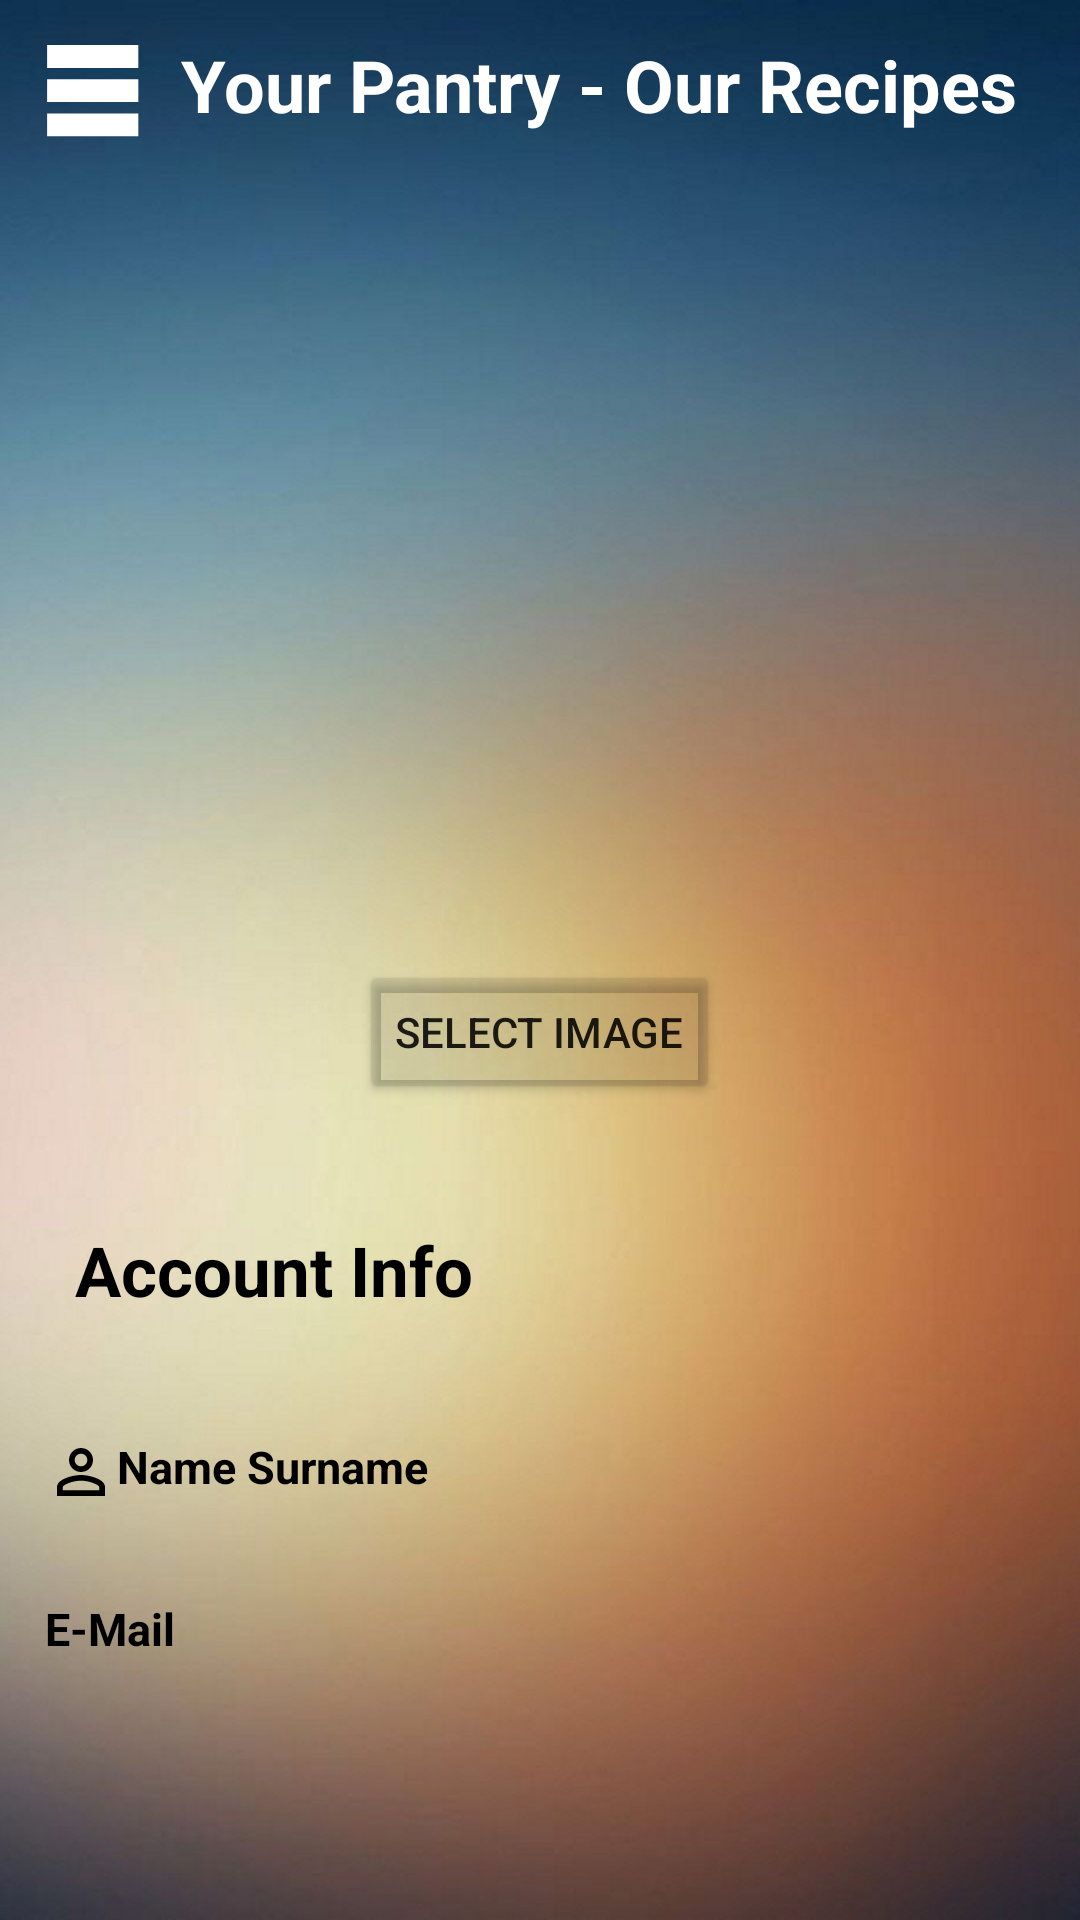

Produce the Android XML layout that renders to this screen, including the resource entries it uses.
<!-- AndroidManifest.xml: application theme Theme.MyRecipeApp -->
<!-- res/layout/activity_my_account.xml -->
<?xml version="1.0" encoding="utf-8"?>
<androidx.drawerlayout.widget.DrawerLayout xmlns:android="http://schemas.android.com/apk/res/android"
    xmlns:app="http://schemas.android.com/apk/res-auto"
    xmlns:tools="http://schemas.android.com/tools"
    android:layout_width="match_parent"
    android:layout_height="match_parent"
    android:background="@drawable/wallpaper"
    android:id="@+id/drawer_layout"
    tools:context=".MyAccount">

    <LinearLayout
        android:layout_width="match_parent"
        android:layout_height="match_parent"
        android:orientation="vertical">

        <include
            layout="@layout/mainpage_toolbar"/>

        <ImageView
            android:id="@+id/IVPreviewImage"
            android:layout_width="150dp"
            android:layout_height="150dp"
            android:layout_marginTop="89dp"
            android:layout_gravity="center"
            tools:srcCompat="@tools:sample/avatars"/>

        <Button
            android:id="@+id/BSelectImage"
            android:layout_width="wrap_content"
            android:layout_height="wrap_content"
            android:layout_gravity="center_horizontal"
            android:layout_margin="15dp"
            android:backgroundTint="@color/mirror2"
            android:text="Select image"/>

        <TextView
            android:id="@+id/textView4"
            android:layout_width="match_parent"
            android:layout_height="wrap_content"
            android:layout_margin="25dp"
            android:text="Account Info"
            android:textColor="@color/black"
            android:textSize="23sp"
            android:textStyle="bold"/>

        <TextView
            android:id="@+id/txtNameSurname"
            android:layout_width="match_parent"
            android:layout_height="wrap_content"
            android:drawableLeft="@drawable/ic_baseline_person_outline_24"
            android:text="Name Surname"
            android:textColor="@color/black"
            android:textSize="15sp"
            android:layout_margin="15dp"
            android:textStyle="bold"/>

        <TextView
            android:id="@+id/txtEMail"
            android:layout_width="wrap_content"
            android:layout_height="wrap_content"
            android:drawableLeft="@drawable/ic_baseline_email_24"
            android:text="E-Mail"
            android:textColor="@color/black"
            android:textSize="15sp"
            android:layout_margin="15dp"
            android:textStyle="bold"/>

    </LinearLayout>


    <RelativeLayout
        android:layout_width="250dp"
        android:layout_height="match_parent"
        android:layout_gravity="start"
        android:background="@color/white">

        <include layout="@layout/mainpage_navigation_tab" />
    </RelativeLayout>

</androidx.drawerlayout.widget.DrawerLayout>
<!-- res/layout/mainpage_toolbar.xml (included above) -->
<?xml version="1.0" encoding="utf-8"?>
<LinearLayout xmlns:android="http://schemas.android.com/apk/res/android"
    xmlns:app="http://schemas.android.com/apk/res-auto"
    xmlns:tools="http://schemas.android.com/tools"
    android:layout_width="match_parent"
    android:layout_height="wrap_content"
    android:orientation="horizontal"
    android:padding="12dp"
    android:layout_gravity="center_vertical">


    <ImageView
        android:layout_width="39dp"
        android:layout_height="38dp"
        android:layout_margin="0dp"
        android:layout_marginLeft="29dp"
        android:onClick="ClickTab"
        android:src="@drawable/ic_tab" />

    <TextView
        android:layout_width="0dp"
        android:layout_height="42dp"
        android:layout_weight="1"
        android:text="@string/app_name"
        android:textAlignment="center"
        android:textColor="@color/white"
        android:textSize="24sp"
        android:textStyle="bold" />
</LinearLayout>
<!-- res/layout/mainpage_navigation_tab.xml (included above) -->
<?xml version="1.0" encoding="utf-8"?>
<LinearLayout xmlns:android="http://schemas.android.com/apk/res/android"
    android:layout_width="match_parent"
    android:layout_height="match_parent"
    android:orientation="vertical"
    android:background="@color/white">


    <TextView
        android:layout_width="match_parent"
        android:layout_height="wrap_content"
        android:text="@string/app_name"
        android:textStyle="bold"
        android:textSize="24dp"
        android:textColor="@color/black"
        android:padding="12dp"
        android:layout_marginTop="40dp"
        android:layout_marginStart="16dp"
        android:onClick="ClickTitle"/>
    <TextView
        android:id="@+id/username_tab"
        android:layout_width="wrap_content"
        android:layout_height="wrap_content"
        android:padding="12dp"
        android:layout_marginStart="16dp"
        android:textSize="18dp"
        android:textColor="@color/black"
        android:text="@string/Username" />
    <View
        android:layout_width="match_parent"
        android:layout_height="1dp"
        android:layout_marginTop="16dp"
        android:layout_marginBottom="17dp"
        android:background="@color/black"/>

    <LinearLayout
        android:layout_width="match_parent"
        android:layout_height="wrap_content"
        android:orientation="horizontal"
        android:gravity="center_vertical"
        android:onClick="ClickHome">
        <TextView
            android:layout_width="0dp"
            android:layout_height="wrap_content"
            android:layout_weight="1"
            android:text="Home"
            android:padding="12dp"
            android:textColor="@color/black"
            android:layout_marginStart="16dp" />
    </LinearLayout>

    <LinearLayout
        android:layout_width="match_parent"
        android:layout_height="wrap_content"
        android:orientation="horizontal"
        android:gravity="center_vertical"
        android:onClick="ClickMyAccount">
        <TextView
            android:layout_width="0dp"
            android:layout_height="wrap_content"
            android:layout_weight="1"
            android:text="My Account"
            android:textColor="@color/black"
            android:padding="12dp"
            android:layout_marginStart="16dp"/>
    </LinearLayout>

    <LinearLayout
        android:layout_width="match_parent"
        android:layout_height="wrap_content"
        android:orientation="horizontal"
        android:layout_gravity="center_vertical"
        android:onClick="ClickMyPantry">
        <TextView
            android:layout_width="0dp"
            android:layout_height="wrap_content"
            android:layout_weight="1"
            android:text="My Pantry"
            android:textColor="@color/black"
            android:padding="12dp"
            android:layout_marginStart="16dp"/>
    </LinearLayout>



































</LinearLayout>
<!-- resources referenced by this layout -->
<resources>
  <color name="black">#FF000000</color>
  <color name="mirror2">#16000000</color>
  <color name="white">#FFFFFFFF</color>
  <!-- drawable ic_baseline_person_outline_24 (drawable) -->
  <vector android:height="24dp" android:tint="#000"
      android:viewportHeight="24" android:viewportWidth="24"
      android:width="24dp" xmlns:android="http://schemas.android.com/apk/res/android">
      <path android:fillColor="@android:color/white" android:pathData="M12,5.9c1.16,0 2.1,0.94 2.1,2.1s-0.94,2.1 -2.1,2.1S9.9,9.16 9.9,8s0.94,-2.1 2.1,-2.1m0,9c2.97,0 6.1,1.46 6.1,2.1v1.1L5.9,18.1L5.9,17c0,-0.64 3.13,-2.1 6.1,-2.1M12,4C9.79,4 8,5.79 8,8s1.79,4 4,4 4,-1.79 4,-4 -1.79,-4 -4,-4zM12,13c-2.67,0 -8,1.34 -8,4v3h16v-3c0,-2.66 -5.33,-4 -8,-4z"/>
  </vector>
  <!-- drawable ic_tab (drawable) -->
  <vector android:height="27dp" android:tint="#FFFF"
      android:viewportHeight="25" android:viewportWidth="25"
      android:width="27dp" xmlns:android="http://schemas.android.com/apk/res/android">
      <path android:fillColor="@android:color/white" android:pathData="M22,7H2V2h20V7zM22,9.5H2v5h20V9.5zM22,17H2v5h20V17z"/>
  </vector>
  <!-- drawable wallpaper: jpg bitmap (drawable, 63252 bytes) -->
  <string name="Username">username</string>
  <string name="app_name" translatable="false">Your Pantry - Our Recipes</string>
  <style name="Theme.MyRecipeApp" parent="Theme.MaterialComponents.DayNight.NoActionBar">
          
          <item name="colorPrimary">@color/black</item>
          <item name="colorPrimaryVariant">@color/black</item>
          <item name="colorOnPrimary">@color/white</item>
          
          <item name="colorSecondary">@color/black</item>
          <item name="colorSecondaryVariant">@color/black</item>
          <item name="colorOnSecondary">@color/black</item>
          
          <item name="android:statusBarColor" tools:targetApi="l">?attr/colorPrimaryVariant</item>
          
          <item name="android:editTextColor">@color/white</item>
          <item name="android:textColorHint">@color/white</item>
      </style>
</resources>
